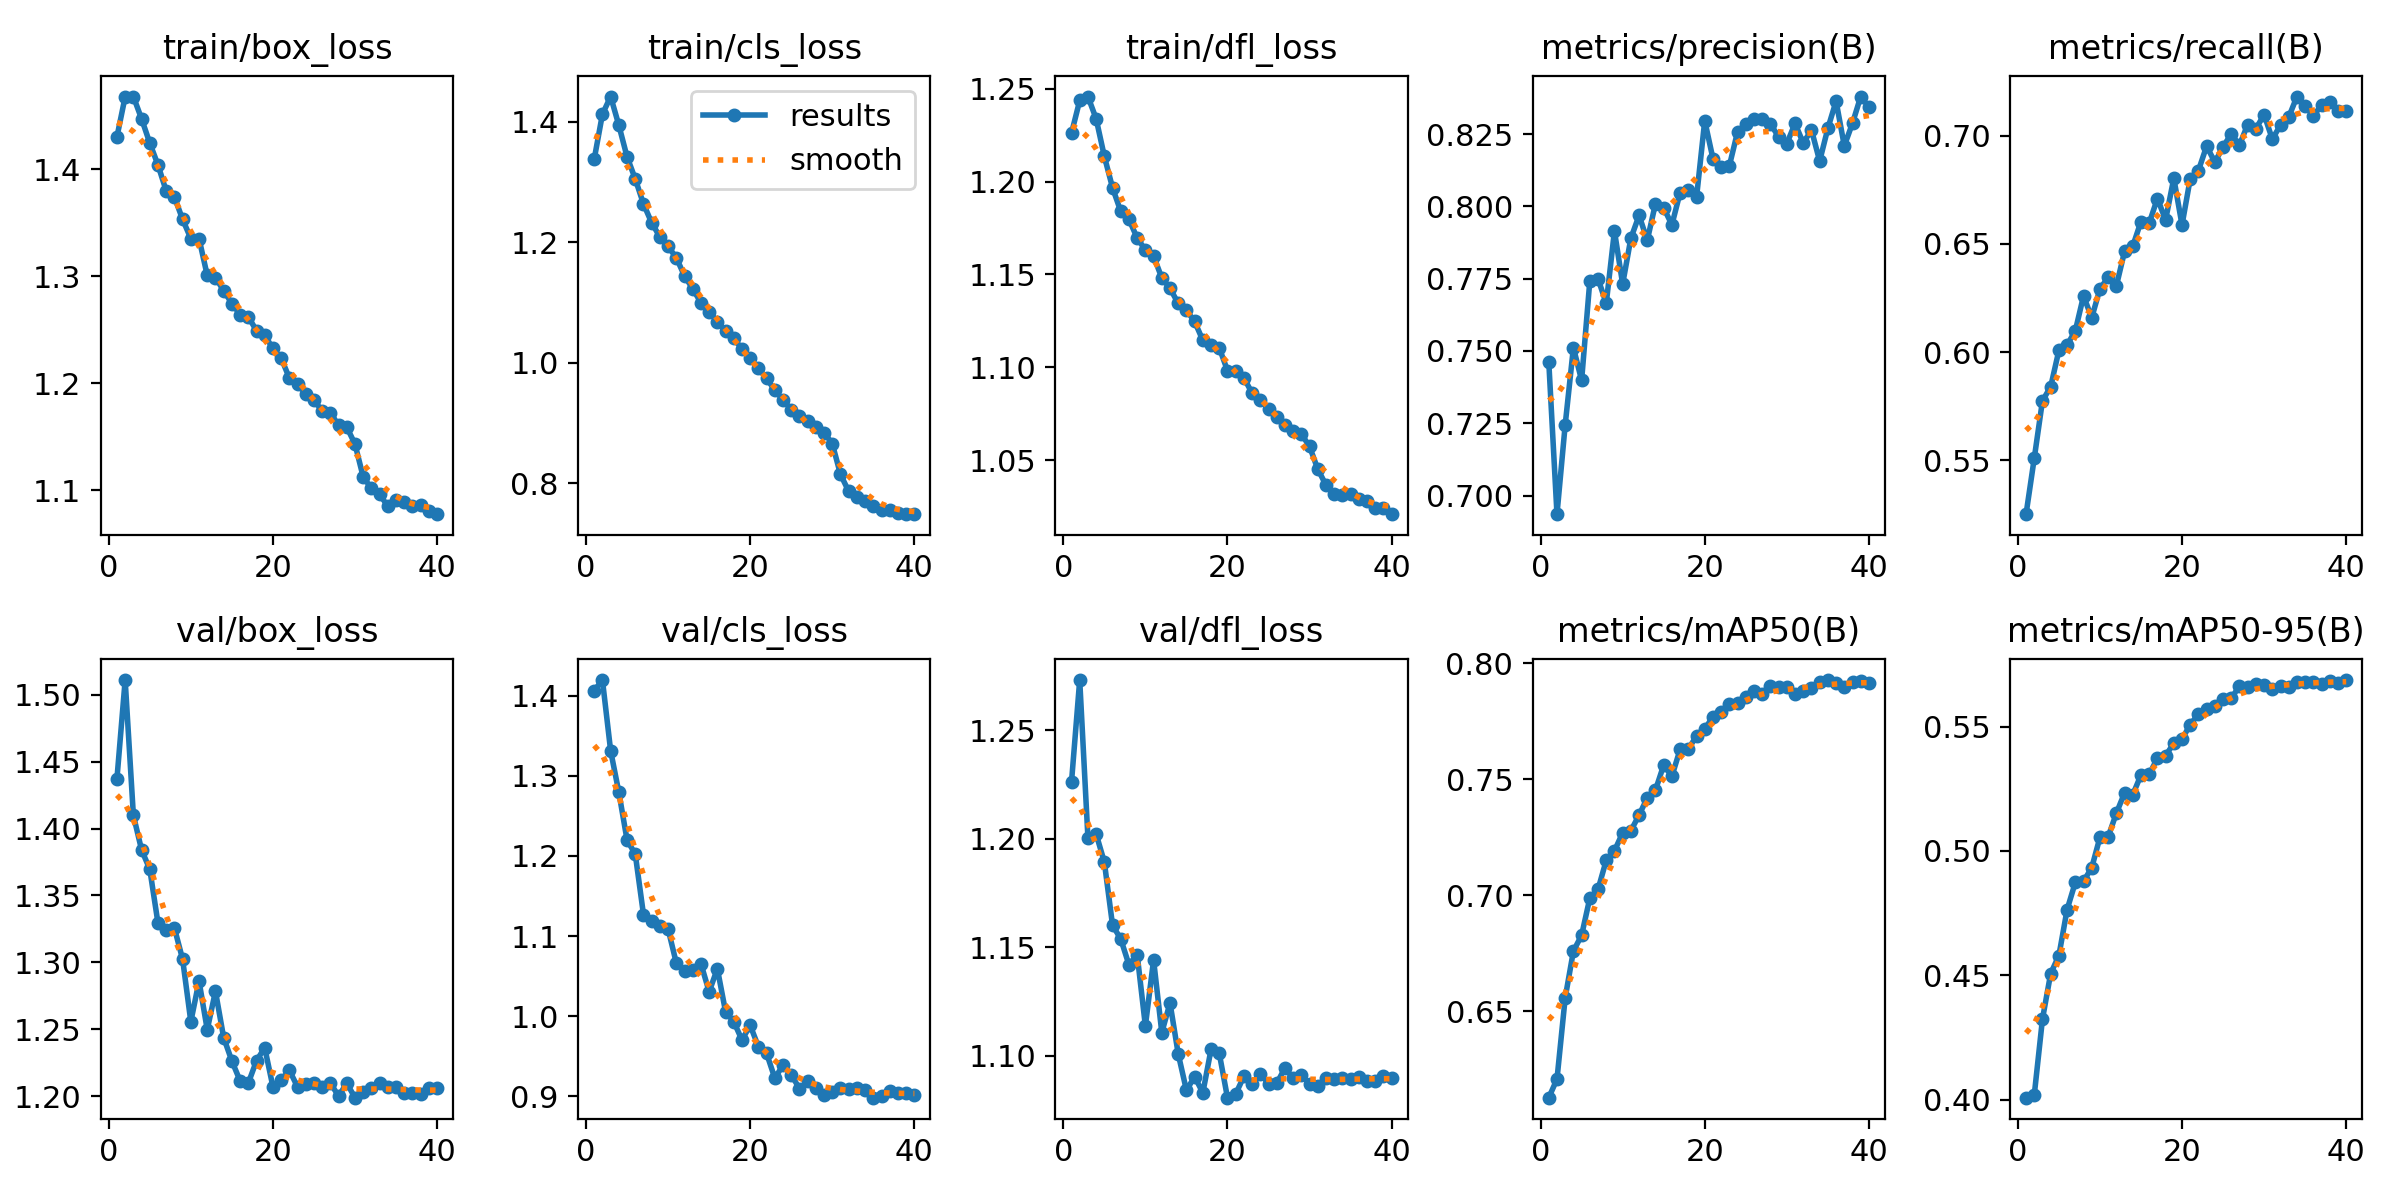

Source data for this figure (header and first rows):
epoch, time, train/box_loss, train/cls_loss, train/dfl_loss, metrics/precision(B), metrics/recall(B), metrics/mAP50(B), metrics/mAP50-95(B), val/box_loss, val/cls_loss, val/dfl_loss, lr/pg0, lr/pg1, lr/pg2
1, 292.9, 1.43, 1.338, 1.226, 0.7462, 0.5251, 0.6128, 0.4009, 1.437, 1.406, 1.226, 0.0001665, 0.0001665, 0.06687
2, 580.1, 1.468, 1.413, 1.244, 0.6936, 0.5509, 0.6208, 0.4019, 1.511, 1.419, 1.273, 0.0003327, 0.0003327, 0.0337
3, 865.8, 1.468, 1.442, 1.246, 0.7245, 0.5775, 0.6558, 0.4324, 1.41, 1.331, 1.201, 0.0004968, 0.0004968, 0.0005296
4, 1151, 1.447, 1.394, 1.234, 0.7512, 0.584, 0.676, 0.4508, 1.384, 1.279, 1.202, 0.0004932, 0.0004932, 0.0004932
5, 1437, 1.424, 1.342, 1.214, 0.7399, 0.6008, 0.6827, 0.4579, 1.37, 1.22, 1.189, 0.0004879, 0.0004879, 0.0004879
6, 1723, 1.404, 1.305, 1.197, 0.7742, 0.6033, 0.6988, 0.4764, 1.329, 1.202, 1.16, 0.0004812, 0.0004812, 0.0004812
7, 2009, 1.38, 1.264, 1.184, 0.775, 0.6098, 0.7025, 0.4874, 1.324, 1.127, 1.154, 0.000473, 0.000473, 0.000473
8, 2294, 1.374, 1.232, 1.18, 0.7664, 0.6259, 0.715, 0.4878, 1.326, 1.118, 1.142, 0.0004635, 0.0004635, 0.0004635
9, 2579, 1.353, 1.209, 1.17, 0.7915, 0.6158, 0.7191, 0.4933, 1.302, 1.112, 1.147, 0.0004527, 0.0004527, 0.0004527
10, 2865, 1.335, 1.193, 1.163, 0.7731, 0.6292, 0.7269, 0.5055, 1.256, 1.109, 1.114, 0.0004407, 0.0004407, 0.0004407
11, 3150, 1.335, 1.174, 1.16, 0.789, 0.6345, 0.7278, 0.5057, 1.286, 1.066, 1.144, 0.0004275, 0.0004275, 0.0004275
12, 3435, 1.301, 1.144, 1.148, 0.7969, 0.6305, 0.7345, 0.5152, 1.25, 1.056, 1.111, 0.0004132, 0.0004132, 0.0004132
13, 3720, 1.299, 1.123, 1.143, 0.7883, 0.6465, 0.7419, 0.5233, 1.278, 1.058, 1.124, 0.000398, 0.000398, 0.000398
14, 4006, 1.287, 1.1, 1.134, 0.801, 0.6489, 0.7453, 0.5226, 1.244, 1.065, 1.101, 0.0003818, 0.0003818, 0.0003818
15, 4290, 1.274, 1.085, 1.131, 0.7995, 0.6603, 0.7561, 0.5305, 1.226, 1.03, 1.084, 0.0003649, 0.0003649, 0.0003649
16, 4577, 1.264, 1.068, 1.125, 0.7936, 0.6596, 0.7513, 0.5307, 1.211, 1.059, 1.09, 0.0003472, 0.0003472, 0.0003472
17, 4863, 1.262, 1.053, 1.114, 0.8048, 0.671, 0.7629, 0.5373, 1.21, 1.005, 1.083, 0.000329, 0.000329, 0.000329
18, 5148, 1.249, 1.041, 1.112, 0.8057, 0.6611, 0.7631, 0.5383, 1.226, 0.9931, 1.103, 0.0003103, 0.0003103, 0.0003103
19, 5433, 1.245, 1.023, 1.11, 0.8031, 0.6804, 0.7686, 0.5433, 1.236, 0.9702, 1.101, 0.0002912, 0.0002912, 0.0002912
20, 5718, 1.232, 1.007, 1.098, 0.8296, 0.6587, 0.7715, 0.5449, 1.207, 0.9886, 1.081, 0.0002719, 0.0002719, 0.0002719
21, 6003, 1.223, 0.9906, 1.098, 0.8165, 0.6801, 0.777, 0.5508, 1.212, 0.9618, 1.082, 0.0002525, 0.0002525, 0.0002525
22, 6289, 1.205, 0.9741, 1.094, 0.8137, 0.6839, 0.7791, 0.555, 1.219, 0.9535, 1.09, 0.0002331, 0.0002331, 0.0002331
23, 6575, 1.199, 0.9542, 1.086, 0.814, 0.6952, 0.7822, 0.5572, 1.207, 0.9226, 1.087, 0.0002138, 0.0002138, 0.0002138
24, 6860, 1.19, 0.9386, 1.082, 0.8258, 0.6877, 0.783, 0.5581, 1.209, 0.9388, 1.092, 0.0001947, 0.0001947, 0.0001947
25, 7146, 1.184, 0.9222, 1.077, 0.8284, 0.6949, 0.7853, 0.5612, 1.21, 0.9269, 1.087, 0.000176, 0.000176, 0.000176
26, 7432, 1.174, 0.912, 1.073, 0.8303, 0.7008, 0.7879, 0.5613, 1.207, 0.9095, 1.087, 0.0001578, 0.0001578, 0.0001578
27, 7717, 1.172, 0.9036, 1.069, 0.8304, 0.6956, 0.7867, 0.5664, 1.21, 0.9187, 1.094, 0.0001401, 0.0001401, 0.0001401
28, 8003, 1.161, 0.8939, 1.066, 0.8285, 0.7052, 0.7902, 0.5659, 1.2, 0.9098, 1.09, 0.0001232, 0.0001232, 0.0001232
29, 8288, 1.159, 0.884, 1.064, 0.8241, 0.7032, 0.7895, 0.5671, 1.21, 0.9021, 1.091, 0.000107, 0.000107, 0.000107
30, 8574, 1.143, 0.8658, 1.057, 0.8217, 0.7097, 0.7896, 0.5669, 1.199, 0.9058, 1.087, 9.17616e-05, 9.17616e-05, 9.17616e-05
31, 8859, 1.112, 0.8147, 1.045, 0.8287, 0.6984, 0.7869, 0.5652, 1.203, 0.9107, 1.086, 7.74911e-05, 7.74911e-05, 7.74911e-05
32, 9142, 1.102, 0.7867, 1.036, 0.8219, 0.7049, 0.7879, 0.5662, 1.206, 0.9092, 1.09, 6.42995e-05, 6.42995e-05, 6.42995e-05
33, 9425, 1.096, 0.778, 1.032, 0.8264, 0.7086, 0.7892, 0.5659, 1.21, 0.91, 1.089, 5.22683e-05, 5.22683e-05, 5.22683e-05
34, 9709, 1.085, 0.7709, 1.031, 0.8157, 0.7181, 0.792, 0.5678, 1.207, 0.9076, 1.09, 4.14716e-05, 4.14716e-05, 4.14716e-05
35, 9993, 1.09, 0.7627, 1.031, 0.827, 0.7139, 0.7927, 0.568, 1.207, 0.8982, 1.089, 3.19759e-05, 3.19759e-05, 3.19759e-05
36, 10277, 1.089, 0.7559, 1.029, 0.8364, 0.709, 0.7916, 0.5677, 1.203, 0.9006, 1.09, 2.38398e-05, 2.38398e-05, 2.38398e-05
37, 10560, 1.085, 0.7552, 1.028, 0.8209, 0.7143, 0.7896, 0.5672, 1.202, 0.9071, 1.088, 1.71135e-05, 1.71135e-05, 1.71135e-05
38, 10844, 1.086, 0.7514, 1.024, 0.8288, 0.7154, 0.792, 0.5684, 1.202, 0.9041, 1.088, 1.18384e-05, 1.18384e-05, 1.18384e-05
39, 11128, 1.081, 0.7487, 1.024, 0.838, 0.7114, 0.7924, 0.5676, 1.206, 0.904, 1.091, 8.04714e-06, 8.04714e-06, 8.04714e-06
40, 11412, 1.077, 0.7497, 1.021, 0.8343, 0.7116, 0.7916, 0.5687, 1.206, 0.9016, 1.09, 5.76296e-06, 5.76296e-06, 5.76296e-06
